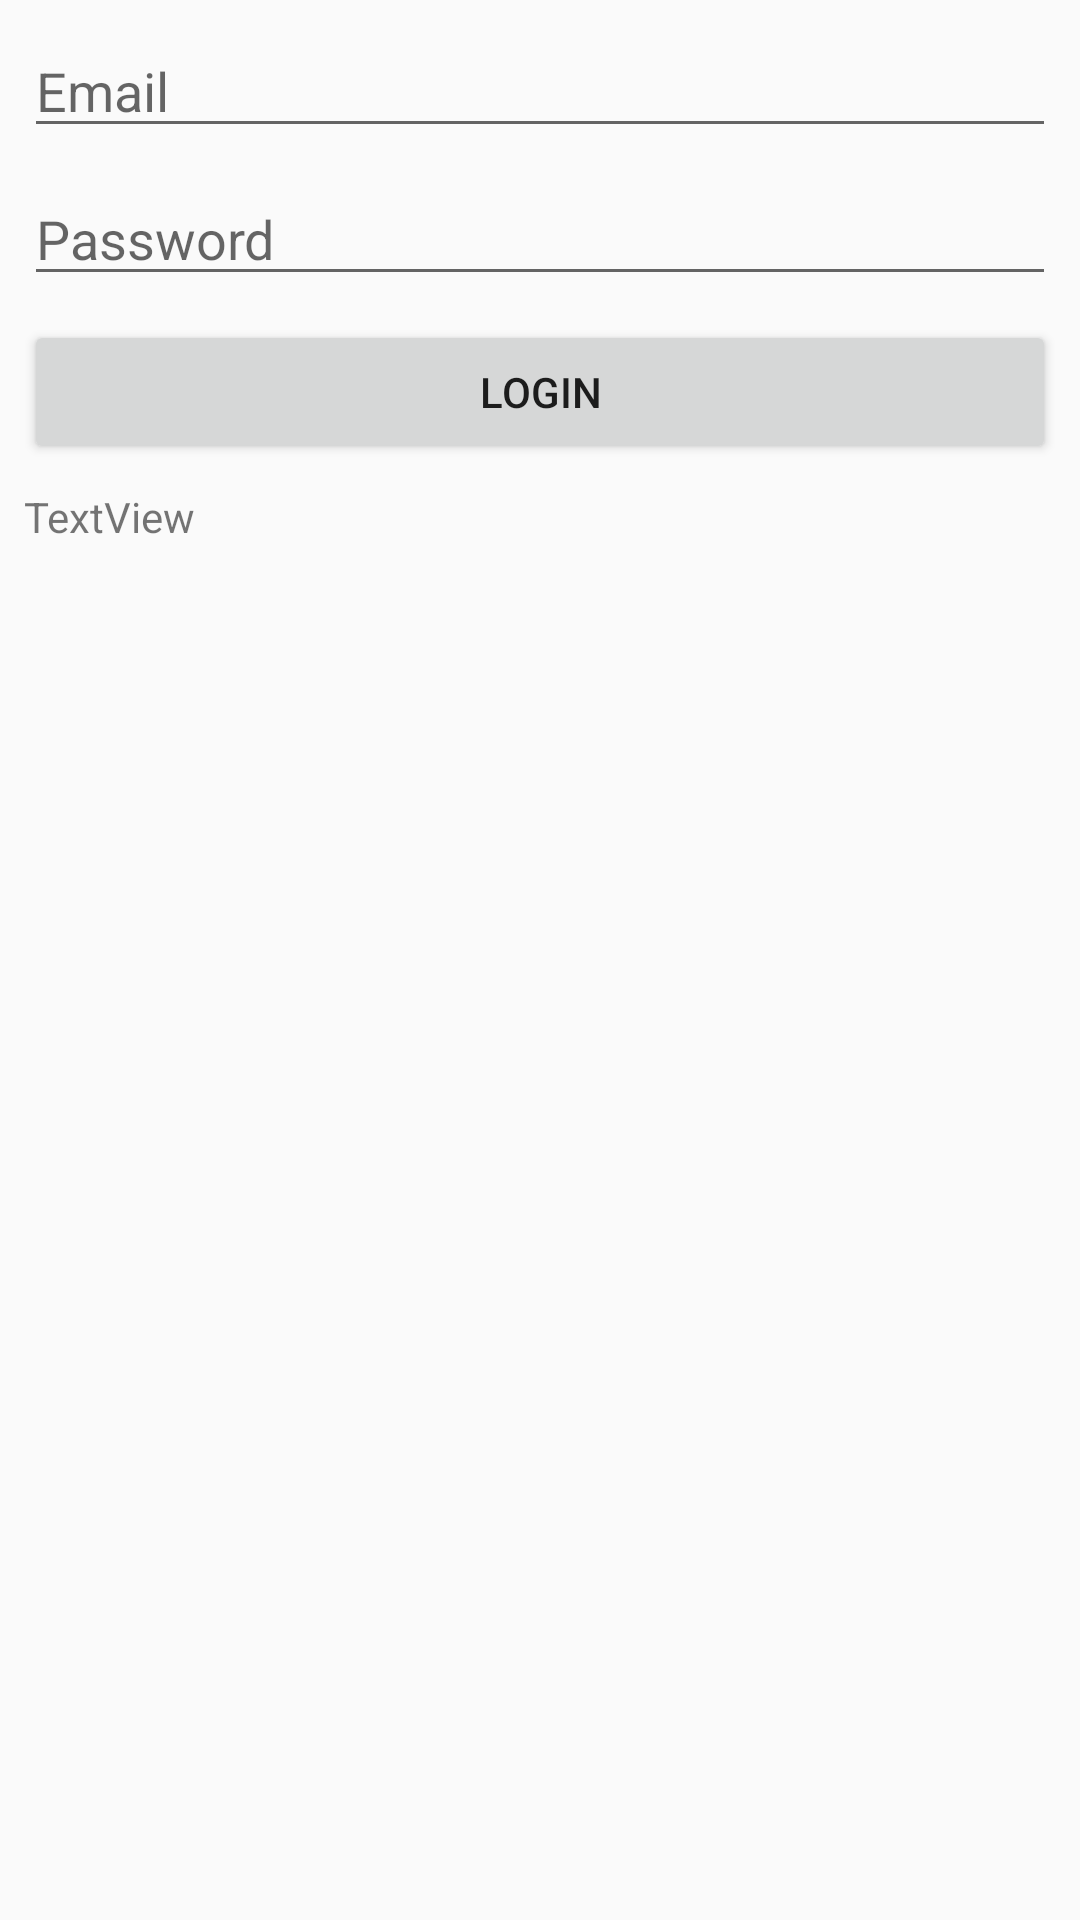

Produce the Android XML layout that renders to this screen, including the resource entries it uses.
<!-- AndroidManifest.xml: application theme AppTheme -->
<!-- res/layout/activity_main.xml -->
<?xml version="1.0" encoding="utf-8"?>
<androidx.constraintlayout.widget.ConstraintLayout xmlns:android="http://schemas.android.com/apk/res/android"
    xmlns:app="http://schemas.android.com/apk/res-auto"
    xmlns:tools="http://schemas.android.com/tools"
    android:layout_width="match_parent"
    android:layout_height="match_parent"
    tools:context=".MainActivity">

    <EditText
        android:id="@+id/emailInput"
        android:layout_width="0dp"
        android:layout_height="wrap_content"
        android:layout_marginStart="8dp"
        android:layout_marginTop="8dp"
        android:layout_marginEnd="8dp"
        android:ems="10"
        android:hint="Email"
        android:inputType="textEmailAddress"
        app:layout_constraintEnd_toEndOf="parent"
        app:layout_constraintStart_toStartOf="parent"
        app:layout_constraintTop_toTopOf="parent" />

    <EditText
        android:id="@+id/passwordInput"
        android:layout_width="0dp"
        android:layout_height="wrap_content"
        android:layout_marginStart="8dp"
        android:layout_marginTop="8dp"
        android:layout_marginEnd="8dp"
        android:ems="10"
        android:hint="Password"
        android:inputType="textPassword"
        app:layout_constraintEnd_toEndOf="parent"
        app:layout_constraintStart_toStartOf="parent"
        app:layout_constraintTop_toBottomOf="@+id/emailInput" />

    <Button
        android:id="@+id/loginButton"
        android:layout_width="0dp"
        android:layout_height="wrap_content"
        android:layout_marginStart="8dp"
        android:layout_marginTop="8dp"
        android:layout_marginEnd="8dp"
        android:text="Login"
        app:layout_constraintEnd_toEndOf="parent"
        app:layout_constraintStart_toStartOf="parent"
        app:layout_constraintTop_toBottomOf="@+id/passwordInput" />

    <TextView
        android:id="@+id/textView"
        android:layout_width="0dp"
        android:layout_height="wrap_content"
        android:layout_marginStart="8dp"
        android:layout_marginTop="8dp"
        android:layout_marginEnd="8dp"
        android:text="TextView"
        app:layout_constraintEnd_toEndOf="parent"
        app:layout_constraintStart_toStartOf="parent"
        app:layout_constraintTop_toBottomOf="@+id/loginButton" />
</androidx.constraintlayout.widget.ConstraintLayout>
<!-- resources referenced by this layout -->
<resources>
  <style name="AppTheme" parent="Theme.AppCompat.Light.NoActionBar">
          
          <item name="colorPrimary">@color/colorPrimary</item>
          <item name="colorPrimaryDark">@color/colorPrimaryDark</item>
          <item name="colorAccent">@color/colorAccent</item>
      </style>
  <color name="colorPrimary">#3d78e3</color>
  <color name="colorPrimaryDark">#1b56bd</color>
  <color name="colorAccent">#D81B60</color>
</resources>
